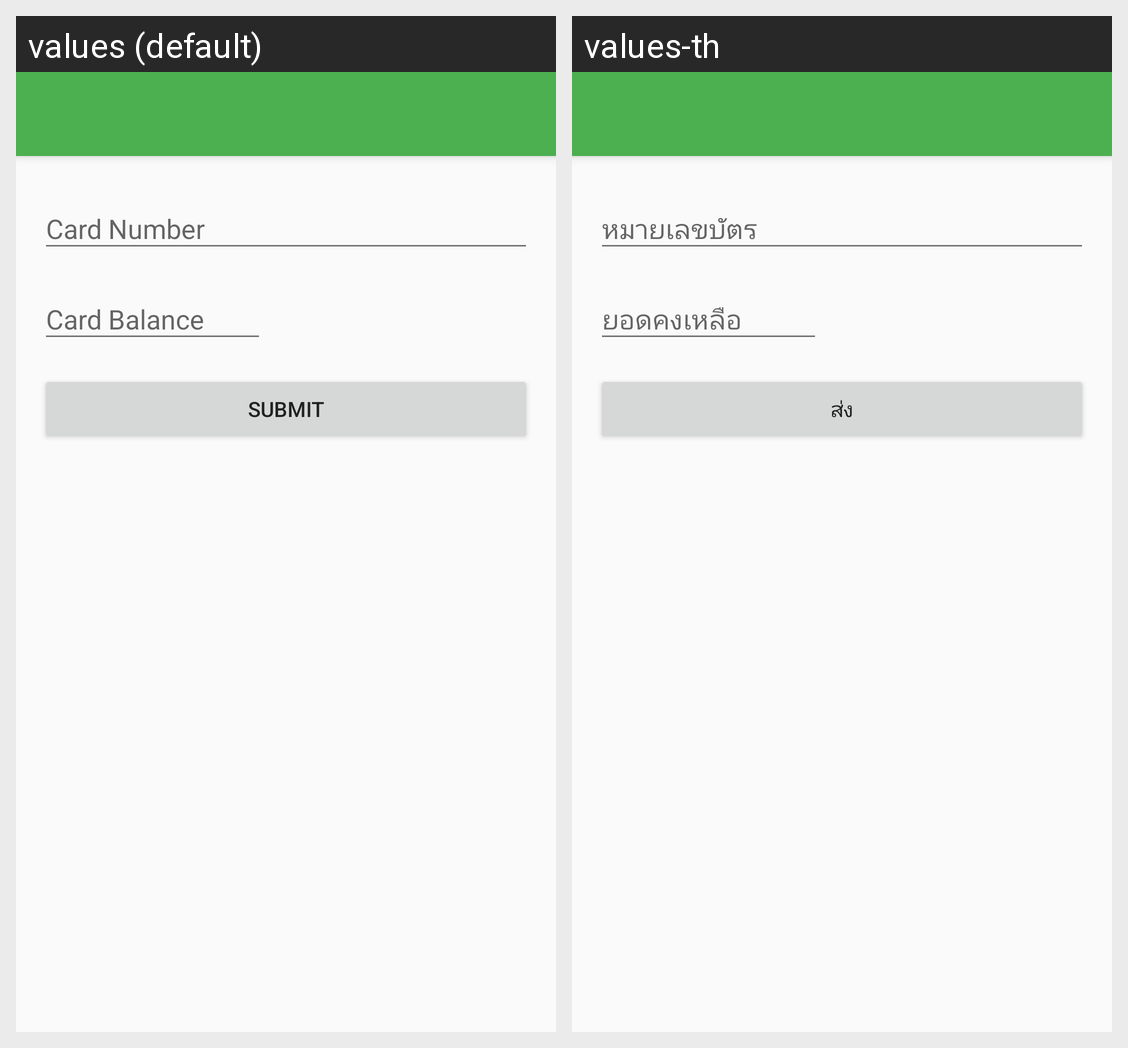

This grid shows one Android layout under two languages. Give, for every string resource on the screen, its name, the default text and each shown locale's text.
Android screen res/layout/activity_edit_card.xml rendered under 2 locales, left to right: values (default), values-th. Device: Nexus 5 (rendered at 1080×1920; each locale shown at half size, 540×960, under a caption strip naming it); theme AppTheme.
Strings drawn on this screen, with the default value and each locale's value (text and hints the layout hard-codes, and strings that could not be matched under every locale, appear in the picture but are not listed):

card_number
  values: Card Number
  values-th: หมายเลขบัตร

card_balance
  values: Card Balance
  values-th: ยอดคงเหลือ

submit
  values: Submit
  values-th: ส่ง
